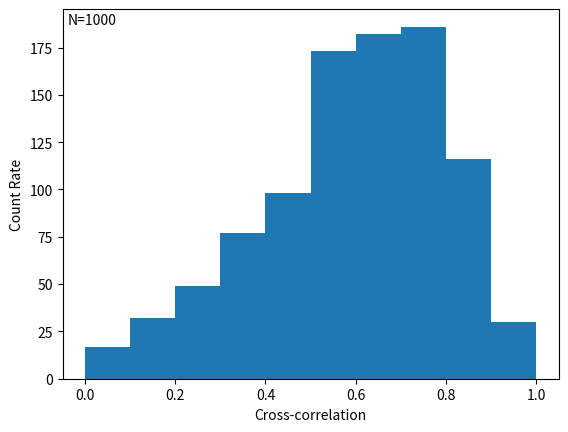

This figure's Python source:
# Test code to see how the range 
import numpy as np
import matplotlib.pyplot as plt

N = 1000
y = np.array([250.001, 270.001, 270.001, 320.002, 370.002, 330.002, 329.969,
       310.002, 270.001])/10
cc = np.zeros(N)

error = ''

for i in range(N):
    y_noise = np.random.poisson(y)

    # If error mode is 'full', then assume an error from the count rates and 
    # mean subtraction. Add these uncertanties in quadreture.
    if error == 'full':
        residuals = y - y_noise
        y_noise = y + np.sign(residuals)*np.sqrt(residuals**2 + np.var(y))
        
    cc_unnormalized = np.correlate(y-y.mean(), y_noise-y_noise.mean(), mode='valid')
    cc[i] = cc_unnormalized/np.sqrt(len(y)*len(y)*np.var(y_noise)*np.var(y))

fig, ax = plt.subplots()
ax.hist(cc, range=[0, 1])
ax.text(0.01, 0.99, 'N={}'.format(N), transform=ax.transAxes, va='top')
ax.set_ylabel('Count Rate'); ax.set_xlabel('Cross-correlation')
plt.show()
